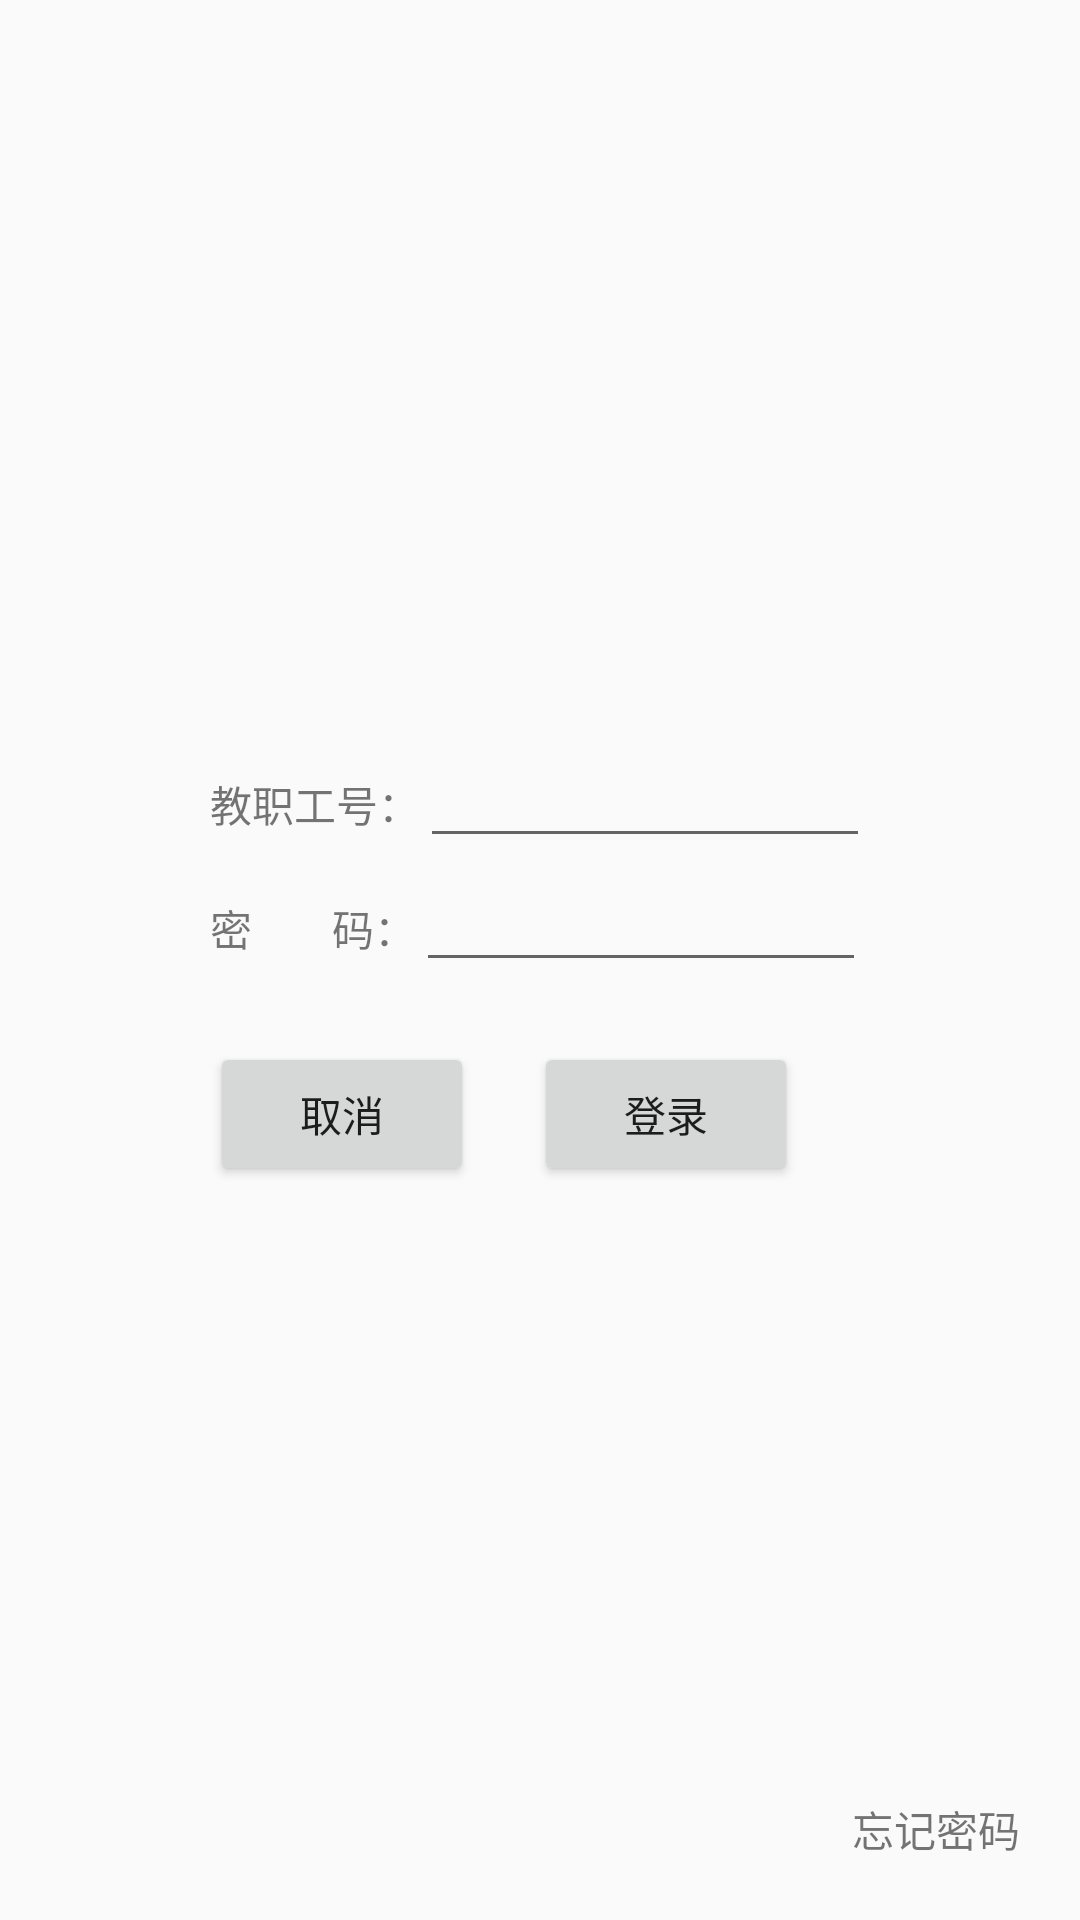

Produce the Android XML layout that renders to this screen, including the resource entries it uses.
<!-- AndroidManifest.xml: application theme Theme.AppCompat.Light.NoActionBar -->
<!-- res/layout/activity_login.xml -->
<?xml version="1.0" encoding="utf-8"?>
<RelativeLayout xmlns:android="http://schemas.android.com/apk/res/android"
    android:layout_width="match_parent"
    android:layout_height="match_parent"
    android:orientation="vertical"
    android:background="@drawable/login">

    <LinearLayout
        android:layout_width="wrap_content"
        android:layout_height="wrap_content"
        android:orientation="vertical"
        android:layout_centerInParent="true">
        <LinearLayout
            android:id="@+id/ll_name"
            android:layout_centerInParent="true"
            android:orientation="horizontal"
            android:layout_width="wrap_content"
            android:layout_height="wrap_content">
            <TextView
                android:text="教职工号："
                android:layout_width="wrap_content"
                android:layout_height="wrap_content" />
            <EditText
                android:id="@+id/et_tch_number"
                android:layout_width="150dp"
                android:layout_height="wrap_content" />
        </LinearLayout>

        <LinearLayout
            android:layout_below="@+id/ll_name"
            android:orientation="horizontal"
            android:layout_width="wrap_content"
            android:layout_height="wrap_content">
            <TextView
                android:text="密        码："
                android:layout_width="wrap_content"
                android:layout_height="wrap_content" />
            <EditText
                android:id="@+id/et_pwd"
                android:inputType="numberPassword"
                android:layout_width="150dp"
                android:layout_height="wrap_content" />
        </LinearLayout>

        <LinearLayout
            android:layout_marginTop="20dp"
            android:orientation="horizontal"
            android:layout_width="wrap_content"
            android:layout_height="wrap_content"
            android:gravity="center_horizontal">
            <Button
                android:text="取消"
                android:id="@+id/btn_cancel"
                android:layout_width="wrap_content"
                android:layout_height="wrap_content" />
            <Button
                android:layout_marginLeft="20dp"
                android:text="登录"
                android:id="@+id/btn_ok"
                android:layout_width="wrap_content"
                android:layout_height="wrap_content" />
        </LinearLayout>
    </LinearLayout>


    <TextView
        android:text="忘记密码"
        android:layout_margin="20dp"
        android:layout_alignParentRight="true"
        android:layout_alignParentBottom="true"
        android:id="@+id/tv_forget_pwd"
        android:layout_width="wrap_content"
        android:layout_height="wrap_content" />

</RelativeLayout>
<!-- resources referenced by this layout -->
<resources>

</resources>
